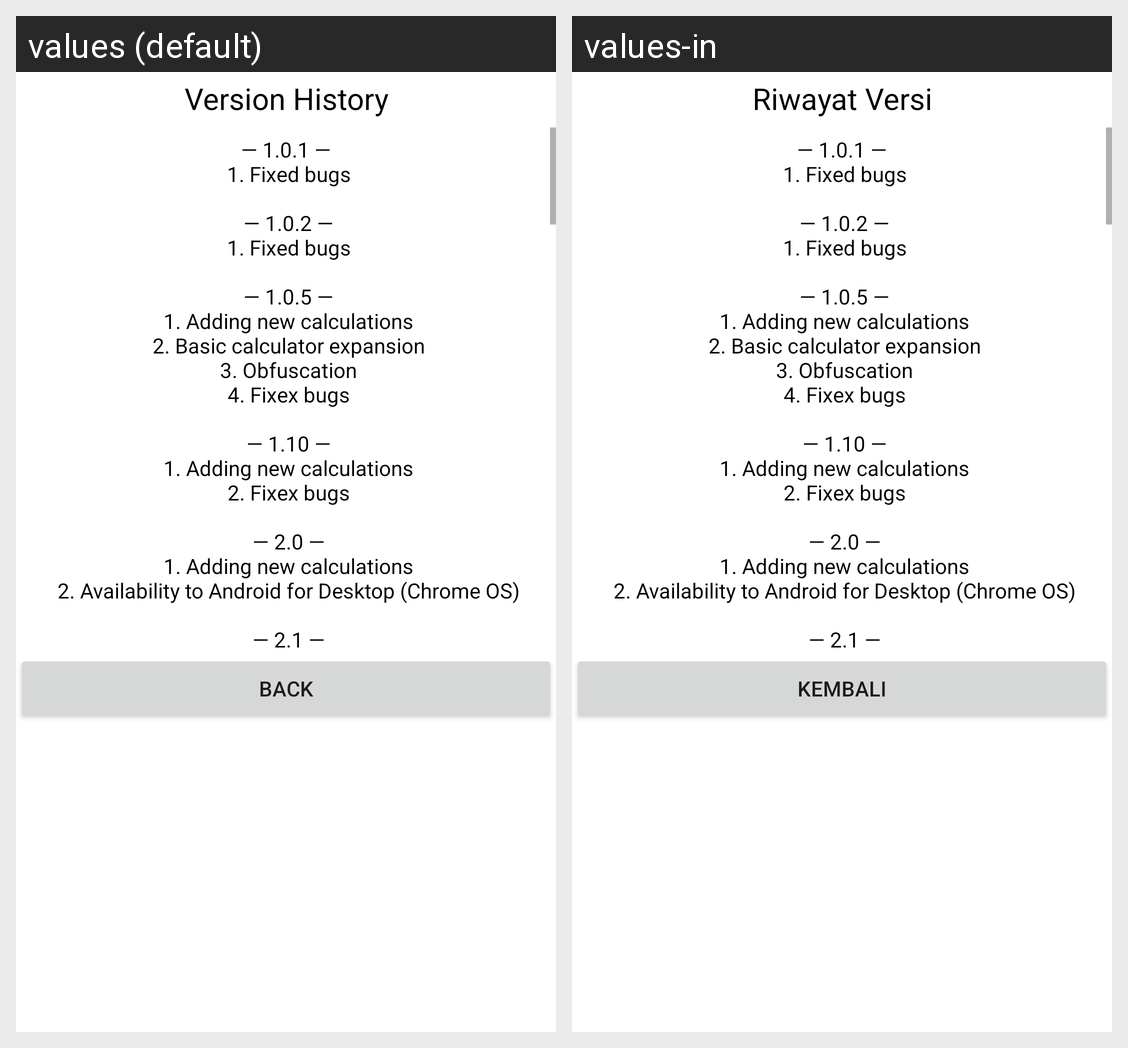

Strings drawn on this Android screen and how each of the app's shown locales translates them:
Android screen res/layout/dialog_version_history.xml rendered under 2 locales, left to right: values (default), values-in. Device: Nexus 5 (rendered at 1080×1920; each locale shown at half size, 540×960, under a caption strip naming it); theme Theme.MaterialComponents.DayNight.NoActionBar.
Strings drawn on this screen, with the default value and each locale's value (text and hints the layout hard-codes, and strings that could not be matched under every locale, appear in the picture but are not listed):

versionhistory
  values: Version History
  values-in: Riwayat Versi

version_history
  values: — 1.0.1 —
       1. Fixed bugs
      
       — 1.0.2 —
       1. Fixed bugs
      
       — 1.0.5 —
       1. Adding new calculations
       2. Basic calculator expansion
       3. Obfuscation
       4. Fixex bugs
      
       — 1.10 —
       1. Adding new calculations
       2. Fixex bugs
      
       — 2.0 —
       1. Adding new calculations
       2. Availability to Android for Desktop (Chrome OS)
      
       — 2.1 —
       1. Adding new calculations
       2. Optimized performance
       3. Splash
       4. Fixed bugs
      
       — 3.0 —
       …[clipped]
  values-in: — 1.0.1 —
       1. Fixed bugs
      
       — 1.0.2 —
       1. Fixed bugs
      
       — 1.0.5 —
       1. Adding new calculations
       2. Basic calculator expansion
       3. Obfuscation
       4. Fixex bugs
      
       — 1.10 —
       1. Adding new calculations
       2. Fixex bugs
      
       — 2.0 —
       1. Adding new calculations
       2. Availability to Android for Desktop (Chrome OS)
      
       — 2.1 —
       1. Adding new calculations
       2. Optimized performance
       3. Splash
       4. Fixed bugs
      
       — 3.0 —
       …[clipped]  [not translated; the default value is used]

back
  values: Back
  values-in: Kembali
